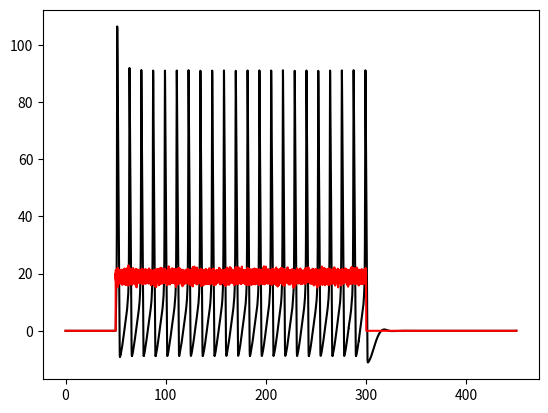

Here is the Python script that generated this plot:
import matplotlib.pyplot as mp
from math import exp as exp
import numpy as np

#Variables
deltaT = 0.01
maxT = 450
start = 50
stop = 300
c = 1
v0 = 0
I = 0
thrshld = 3

#Membrane conductances
ena = 115
gna = 120
ek = -12
gk = 36
el = 10.6
gl = 0.30

def c_volt(V, curr, m, n, h):
	'''dV/dt'''
	return curr-((gna*(m**3)*h*(V-ena))
				+(gk*(n**4)*(V-ek))
				+(gl*(V-el)))

def update(old, deltaT, roc):
	'''Euler's Method'''
	return roc * deltaT + old

def between(start, stop, time):
	'''Activation window'''
	if start < time < stop:
		return True
	elif start < time > stop:
		return False

#Helper alpha/beta functions
def alphaN(volt):
	return (0.01*(10-volt))/(exp((10-volt)/10)-1)

def alphaM(volt):
	return (0.1*(25-volt))/(exp((25-volt)/10)-1)

def alphaH(volt):
	return 0.07*exp(-volt/20)

def betaN(volt):
	return 0.125*exp(-volt/80)
	
def betaM(volt):
	return 4*exp(-volt/18)

def betaH(volt):
	return 1/(exp((30-volt)/10)+1)

#K, Na & Leak channel probability and dot products
def Ndot(alpha, beta, volt, n):
	return (alpha)*(1-n)-((beta)*n)

def Mdot(alpha, beta, volt, m):
	return (alpha)*(1-m)-((beta)*m)

def Hdot(alpha, beta, volt, h):
	return (alpha)*(1-h)-((beta)*h)

def Ninf(alpha, beta, volt):
	return (alpha)/((alpha)+(beta))

def Minf(alpha, beta, volt):
	return (alpha)/((alpha)+(beta))

def Hinf(alpha, beta, volt):
	return (alpha)/((alpha)+(beta))

#Simulate HandH
def fire(initvolt):
	'''INITIALIZE'''
	time = [0]
	vs = [initvolt]
	currents = [0]
	nA = alphaN(vs[-1])
	mA = alphaM(vs[-1])
	hA = alphaH(vs[-1])
	nB = betaN(vs[-1])
	mB = betaM(vs[-1])
	hB = betaH(vs[-1])
	ns = [Ninf(nA, nB, vs[-1])]
	ms = [Minf(mA, mB, vs[-1])]
	hs = [Hinf(hA, hB, vs[-1])]

	'''SIMULATE'''
	while time[-1] < maxT:
		I = 0
		noise = np.random.normal(-1,1,stop-start)
		if between(start, stop, time[-1]) == True: 
			I = 20 + noise[-1]
			dv = c_volt(vs[-1], I, ms[-1], ns[-1], hs[-1])
			now_volt = update(vs[-1], deltaT, dv)
		else:
			dv = c_volt(vs[-1], I, ms[-1], ns[-1], hs[-1])
			now_volt = update(vs[-1], deltaT, dv)
		nA = alphaN(vs[-1])
		mA = alphaM(vs[-1])
		hA = alphaH(vs[-1])
		nB = betaN(vs[-1])
		mB = betaM(vs[-1])
		hB = betaH(vs[-1])
		ndot = Ndot(nA, nB, vs[-1], ns[-1])
		mdot = Mdot(mA, mB, vs[-1], ms[-1])
		hdot = Hdot(hA, hB, vs[-1], hs[-1])
		ns.append(update(ns[-1], deltaT, ndot))
		ms.append(update(ms[-1], deltaT, mdot))
		hs.append(update(hs[-1], deltaT, hdot))
		vs.append(now_volt)
		currents.append(I)
		time[-1] += deltaT
		time.append(time[-1])
	return vs, time, currents

vs, time, currents = fire(v0)
time[0] = 0
currents[0] = 0
mp.plot(time, vs, 'black')
mp.plot(time, currents, 'r')
mp.show()